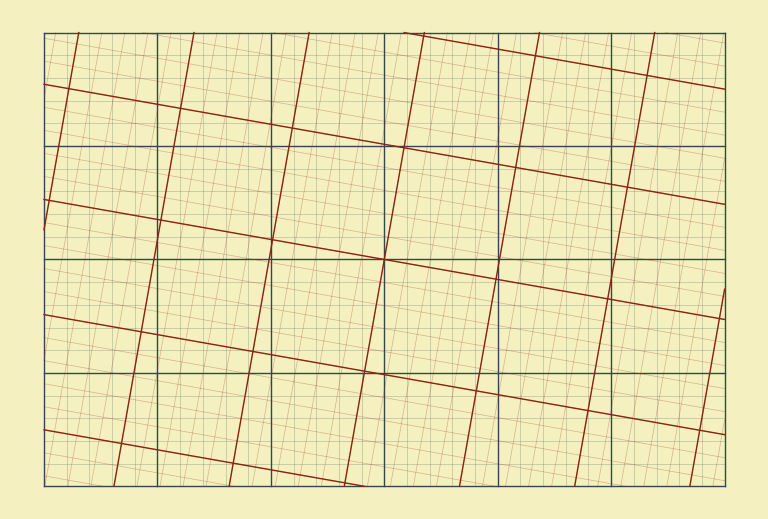

Source code (Python): (Note: this script raises an exception after producing the figure.)
import numpy as np
import matplotlib.pyplot as plt

# Figure settings: background, reference grid, translated grid.
BACKGROUND_COLOUR = '#fff5c8'
BACKGROUND_COLOUR = '#f5f0c0'
REF_COLOUR = '#324851'
TRANS_COLOUR = '#8d230f'
# Reference grid limits (-XMAX, XMAX), (-YMAX, YMAX); number of minor grids
# per unit reference grid interval.
XMAX, YMAX = np.array((3, 2))
NMINOR = 5

# Styles for the major and minor grid lines.
major_styles = {'lw': 1}
minor_styles = {'lw': 0.5, 'alpha': 0.3}

# Set up the plot, turning off the axis labels and ensuring squares are square.
DPI = 72
WIDTH_PIXELS = 700
width_inches = WIDTH_PIXELS / DPI
height_inches = width_inches * YMAX / XMAX

# The reference orthonormal basis vectors, i and j.
ivec, jvec = np.array((1,0)), np.array((0,1))

def get_intersection(p, r, q, s):
    """Determine the intersection point of two lines, if any.

    The lines are defined by the vector equations p + αr and q + βs, where
    r and s are parallel to the lines. α may take any (real) value; but
    0 ≤ β ≤ 1: we are only interested in the intersection of the first line
    with a segment of the second, representing a boundary line of the plot
    rectangle. 
    Returns either the position of the intersection, or None if there is none.

    """

    def _cross(v, w):
        """A two-dimensional "cross product" of vectors v and w."""
        return v[0]*w[1] - v[1]*w[0]

    rxs = _cross(r, s)
    if rxs == 0:
        # The lines are parallel.
        return None
    u = _cross(q-p, r) / rxs
    if 0 <= u <= 1:
        # Intersection with the line segment
        return q + u*s
    # Fall through and return None if the intersection is outside the segment.

def get_intersections(p, r):
    """Get all the intersections of the line p + αr with the boundary."""

    # The vectors q and s for the boundary line segments, q +  βs for 0 ≤ β ≤ 1
    xvec, yvec = XMAX * ivec, YMAX * jvec
    boundary_lines = [np.array((xvec - yvec, 2*yvec)),
                      np.array((xvec + yvec, -2*xvec)),
                      np.array((-xvec + yvec, -2*yvec)),
                      np.array((-xvec - yvec, 2*xvec))]

    # Find all the interesections: we expect either none or 2.
    intersections = []
    for q, s in boundary_lines:
        t = get_intersection(p, r, q, s)
        if t is not None:
            intersections.append(t)
    return intersections

def plot_grid(ax, ivec, jvec, fac, c=REF_COLOUR, **kwargs):
    """Plot a the grid defined by the basis vectors ivec and jvec.

    fac determines how many grid lines to draw per multiple of ivec and jvec.
    c is the line colour; other arguments are handed on to ax.plot.

    """

    def plot_grid_lines(v, w, c=REF_COLOUR, **kwargs):
        """Plot the grid lines corresponding to kv + w and -kv + w.

        Keep incrementing k until a grid line no longer intersects the plot
        boundary. c is the line colour; other arguments get passed to ax.plot.

        """
        k = 0
        while True:
            intersections = get_intersections(k * v, w)
            if len(intersections) < 2:
                return
            ax.plot(*np.array(intersections).T, c, **kwargs)
            # Plot this grid line's "mirror image" for k -> -k, unless k=0.
            if k:
                intersections = get_intersections(-k * v, w)
                ax.plot(*np.array(intersections).T, c, **kwargs)
            k += 1

    # Plot the grid lines parallel to ivec and jvec.
    plot_grid_lines(jvec / fac, ivec, c, **kwargs)
    plot_grid_lines(ivec / fac, jvec, c, **kwargs)

def show_vector(ax, tip, tail=(0,0), c='k'):
    """Display a vector from tail to tip as an arrow with colour c."""
    arrowprops={'color': c, 'headwidth': 8, 'width': 2}
    ax.annotate(s='', xy=tip, xytext=tail, arrowprops=arrowprops)

def show_unit_square(ax, ivec, jvec, c='k'):
    """Display the unit "square" (parallelogram) defined by ivec, jvec."""

    kwargs = {'edgecolor': 'none', 'facecolor': c, 'alpha': 0.4}
    path = [(0,0), ivec, ivec+jvec, jvec]
    sq = plt.Polygon(path, **kwargs)
    ax.add_patch(sq)

def transform_basis(T, ivec, jvec):
    """Return a transformed basis by applying the matrix transformation T."""
    return T @ np.vstack((ivec, jvec))

def rotate_basis(theta, ivec, jvec):
    """A special case of a linear transformation: rotation by theta radians."""
    c, s = np.cos(theta), np.sin(theta)
    R = np.array(((c, -s),(s, c)))
    return transform_basis(R, ivec, jvec)

def plot_grids(ivec, jvec, ivecp, jvecp, draw_basis=True,
               draw_unit_square=True, filename='grids.png'):

    fig, ax = plt.subplots(figsize=(width_inches, height_inches))
    fig.patch.set_facecolor(BACKGROUND_COLOUR)
    ax.set_facecolor(BACKGROUND_COLOUR)
    ax.axis('off')
    ax.set_aspect('equal')

    # Plot the reference grid.
    plot_grid(ax, ivec, jvec, NMINOR, **minor_styles)
    plot_grid(ax, ivec, jvec, 1, **major_styles)

    # Plot the transformed basis grid.
    plot_grid(ax, ivecp, jvecp, NMINOR, c=TRANS_COLOUR, **minor_styles)
    plot_grid(ax, ivecp, jvecp, 1, c=TRANS_COLOUR, **major_styles)

    # Show the basis vectors and unit square for the reference grid.
    if draw_basis:
        show_vector(ax, ivec, c=REF_COLOUR)
        show_vector(ax, jvec, c=REF_COLOUR)
    if draw_unit_square:
        show_unit_square(ax, ivec, jvec, c=REF_COLOUR)

    # Show the basis vectors and their parallelogram for the transformed grid.
    if draw_basis:
        show_vector(ax, ivecp, c=TRANS_COLOUR)
        show_vector(ax, jvecp, c=TRANS_COLOUR)
    if draw_unit_square:
        show_unit_square(ax, ivecp, jvecp, c=TRANS_COLOUR)

    # Set the Axes limits, and remove all padding from the figure.
    ax.set_xlim(-XMAX, XMAX)
    ax.set_ylim(-YMAX, YMAX)
    plt.subplots_adjust(left=0, right=1, top=1, bottom=0)

    plt.savefig(filename, dpi=DPI, facecolor=BACKGROUND_COLOUR)
    plt.show()

# Rotate the basis vectors and then transform by an addition matrix, T.
ivecp, jvecp = rotate_basis(np.radians(10), ivec, jvec)
plot_grids(ivec, jvec, ivecp, jvecp, filename='grids2.png')

T = np.array(((1.2, 0.5),(0.5, 1.2)))
ivecp, jvecp = transform_basis(T, ivecp, jvecp)
plot_grids(ivec, jvec, ivecp, jvecp, filename='grids1.png')
